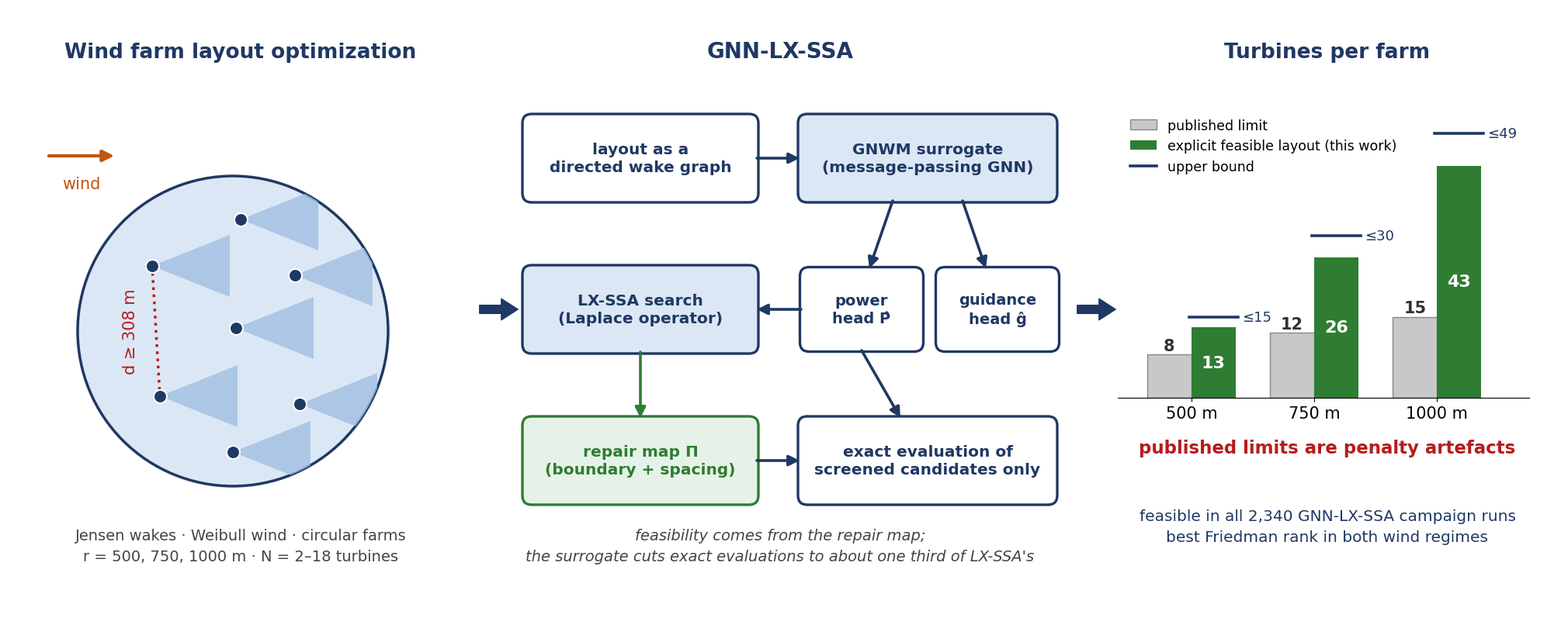

Source code (Python): (Note: this script raises an exception after producing the figure.)
import numpy as np, matplotlib
matplotlib.use("Agg")
import matplotlib.pyplot as plt
from matplotlib.patches import Circle, FancyBboxPatch, Polygon, FancyArrowPatch
plt.rcParams["font.family"]="DejaVu Sans"
NAVY,GREEN,RED,ORANGE,MUTED="#1F3864","#2E7D32","#B71C1C","#C2560C","#444444"
fig=plt.figure(figsize=(20,8),dpi=200)
bg=fig.add_axes([0,0,1,1]); bg.axis("off"); bg.set_xlim(0,20); bg.set_ylim(0,8)
# ---------- left panel ----------
bg.text(3.0,7.35,"Wind farm layout optimization",ha="center",fontsize=19,fontweight="bold",color=NAVY)
ax=fig.add_axes([0.02,0.16,0.26,0.66]); ax.set_aspect("equal"); ax.axis("off")
R=1.0; ax.set_xlim(-1.25,1.35); ax.set_ylim(-1.15,1.25)
farm=Circle((0,0),R,fc="#DCE7F5",ec=NAVY,lw=2.5); ax.add_patch(farm)
T=np.array([[0.05,0.72],[-0.52,0.42],[0.40,0.36],[0.02,0.02],[-0.47,-0.42],[0.43,-0.47],[0.0,-0.78]])
for x,y in T:
    ax.add_patch(Polygon([[x,y],[x+0.5,y+0.2],[x+0.5,y-0.2]],closed=True,fc="#9DBDE0",ec="none",alpha=0.75,zorder=1,clip_path=farm))
ax.scatter(T[:,0],T[:,1],s=150,color=NAVY,edgecolor="white",lw=1.5,zorder=3)
ax.plot([-0.52,-0.47],[0.42,-0.42],ls=":",color=RED,lw=2.5,zorder=2)
ax.text(-0.66,0.0,"d ≥ 308 m",rotation=90,ha="center",va="center",color=RED,fontsize=15)
ax.add_patch(FancyArrowPatch((-1.2,1.13),(-0.75,1.13),arrowstyle="-|>",mutation_scale=22,color=ORANGE,lw=3))
ax.text(-0.975,1.0,"wind",ha="center",va="top",color=ORANGE,fontsize=15)
bg.text(3.0,1.05,"Jensen wakes · Weibull wind · circular farms\nr = 500, 750, 1000 m · N = 2–18 turbines",ha="center",va="center",fontsize=14,color=MUTED,linespacing=1.5)
# ---------- arrows between panels ----------
for x in (6.05,13.75):
    bg.add_patch(FancyArrowPatch((x,4.1),(x+0.55,4.1),arrowstyle="simple,head_width=0.9,head_length=0.7,tail_width=0.35",mutation_scale=22,color=NAVY))
# ---------- middle panel ----------
bg.text(9.95,7.35,"GNN-LX-SSA",ha="center",fontsize=20,fontweight="bold",color=NAVY)
def box(cx,cy,w,h,txt,ec=NAVY,fc="white",tc=NAVY,fs=14.5):
    bg.add_patch(FancyBboxPatch((cx-w/2,cy-h/2),w,h,boxstyle="round,pad=0.02,rounding_size=0.12",fc=fc,ec=ec,lw=2.4))
    bg.text(cx,cy,txt,ha="center",va="center",fontsize=fs,fontweight="bold",color=tc,linespacing=1.3)
def arr(p,q,c=NAVY):
    bg.add_patch(FancyArrowPatch(p,q,arrowstyle="-|>",mutation_scale=20,color=c,lw=2.6,shrinkA=0,shrinkB=0))
box(8.15,6.05,3.0,1.1,"layout as a\ndirected wake graph")
box(11.85,6.05,3.3,1.1,"GNWM surrogate\n(message-passing GNN)",fc="#DCE7F5")
arr((9.65,6.05),(10.2,6.05))
box(11.0,4.1,1.55,1.05,"power\nhead P̂",fs=14); box(12.75,4.1,1.55,1.05,"guidance\nhead ĝ",fs=14)
arr((11.4,5.5),(11.1,4.63)); arr((12.3,5.5),(12.6,4.63))
box(8.15,4.1,3.0,1.1,"LX-SSA search\n(Laplace operator)",fc="#DCE7F5")
arr((10.22,4.1),(9.65,4.1))
box(8.15,2.15,3.0,1.1,"repair map Π\n(boundary + spacing)",ec=GREEN,fc="#E6F2E7",tc=GREEN)
box(11.85,2.15,3.3,1.1,"exact evaluation of\nscreened candidates only")
arr((8.15,3.55),(8.15,2.7),GREEN); arr((9.65,2.15),(10.2,2.15))
arr((11.0,3.57),(11.5,2.7))
bg.text(9.95,1.05,"feasibility comes from the repair map;\nthe surrogate cuts exact evaluations to about one third of LX-SSA's",ha="center",va="center",fontsize=14,style="italic",color=MUTED,linespacing=1.5)
# ---------- right panel ----------
bg.text(17.0,7.35,"Turbines per farm",ha="center",fontsize=19,fontweight="bold",color=NAVY)
bx=fig.add_axes([0.715,0.37,0.265,0.47])
x=np.arange(3); w=0.36
pub=[8,12,15]; low=[13,26,43]; up=[15,30,49]
b1=bx.bar(x-w/2,pub,w,color="#C8C8C8",ec="#888",label="published limit")
b2=bx.bar(x+w/2,low,w,color=GREEN,label="explicit feasible layout (this work)")
for i in range(3):
    bx.plot([x[i]+w/2-0.2,x[i]+w/2+0.2],[up[i]]*2,color=NAVY,lw=2.6)
    bx.text(x[i]+w/2+0.23,up[i],f"≤{up[i]}",va="center",ha="left",fontsize=13,color=NAVY)
    bx.text(x[i]-w/2,pub[i]+0.8,str(pub[i]),ha="center",fontsize=15,fontweight="bold",color="#333")
    bx.text(x[i]+w/2,low[i]/2,str(low[i]),ha="center",va="center",fontsize=16,fontweight="bold",color="white")
bx.plot([],[],color=NAVY,lw=2.6,label="upper bound")
bx.set_xticks(x,["500 m","750 m","1000 m"],fontsize=15); bx.set_yticks([]); bx.set_ylim(0,54); bx.set_xlim(-0.6,2.75)
for s in ("top","right","left"): bx.spines[s].set_visible(False)
h,l=bx.get_legend_handles_labels(); o=[l.index("published limit"),l.index("explicit feasible layout (this work)"),l.index("upper bound")]; bx.legend([h[i] for i in o],[l[i] for i in o],frameon=False,fontsize=12.5,loc="upper left")
bg.text(17.0,2.25,"published limits are penalty artefacts",ha="center",fontsize=16.5,fontweight="bold",color=RED)
bg.text(17.0,1.3,"feasible in all 2,340 GNN-LX-SSA campaign runs\nbest Friedman rank in both wind regimes",ha="center",va="center",fontsize=14.5,color=NAVY,linespacing=1.5)
fig.savefig("figs_new/graphical_abstract.png",dpi=200,facecolor="white")
